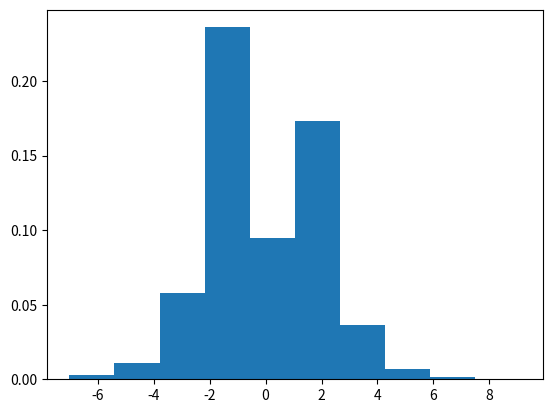

This chart was generated by the following Python code:
from cmath import log
from random import uniform
import matplotlib.pyplot as plt

#inverse CDF
def inv_CDF(u):
    return log(2*u)


vec = [0] * 10000
for i in range(0,10000):
    u = 0.5 * uniform(0,0.5)
    v = uniform(0,1)
    vec[i] = inv_CDF(u) * (1 if v < 0.5 else -1)

plt.hist(vec,density= True)
plt.show()



